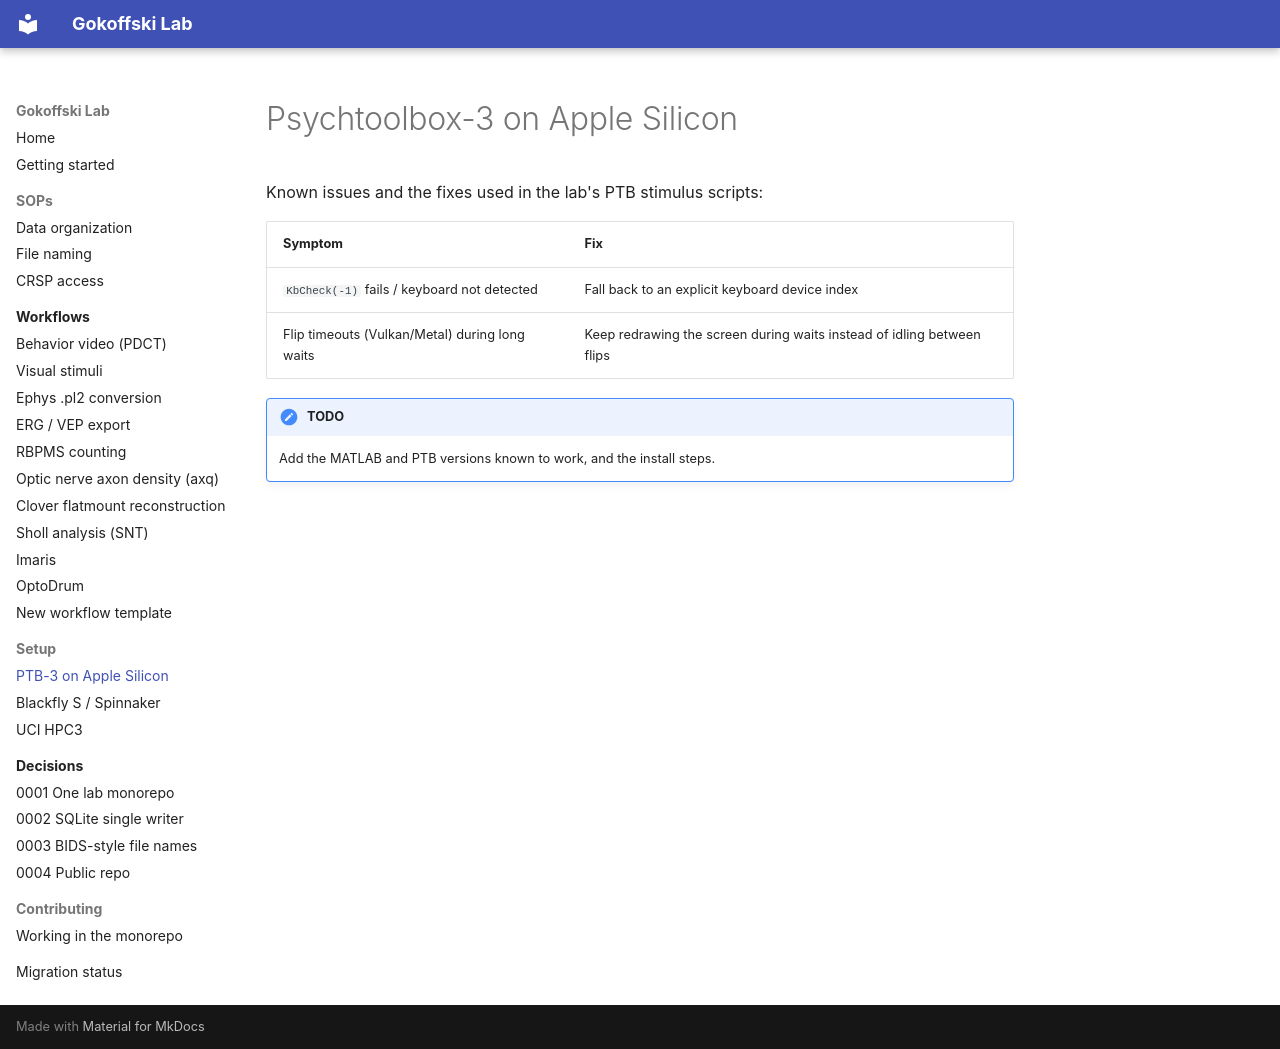

repository: Gokoffski-Lab/lab · page: setup/ptb3-apple-silicon/index.html · generator: mkdocs

# Psychtoolbox-3 on Apple Silicon

Known issues and the fixes used in the lab's PTB stimulus scripts:

| Symptom | Fix |
|---|---|
| `KbCheck(-1)` fails / keyboard not detected | Fall back to an explicit keyboard device index |
| Flip timeouts (Vulkan/Metal) during long waits | Keep redrawing the screen during waits instead of idling between flips |

!!! note "TODO"
    Add the MATLAB and PTB versions known to work, and the install steps.
